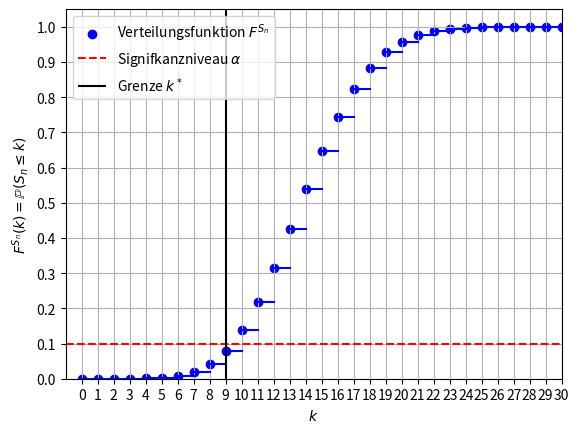

The matplotlib source for this figure:
# -*- coding: utf-8 -*-
"""
Created on Mon Jan 31 03:38:29 2022

[redacted]
"""

# -*- coding: utf-8 -*-
"""
Created on Mon Jan 31 03:02:44 2022

[redacted]
"""

import scipy.special as scsp
import matplotlib.pyplot as plt
import numpy as np

n=100
p=1/7
q=6/7
a=0.1

# Suche jetzt k, so dass P_0.5(X <= k) <= 0.1

P = 0
k=0

while (P <= a):
   P += scsp.binom(n, k) * p**k * q**(n-k)
   print('Run: ' + str(k) + ' with probability: ' + str(P))
   k += 1
   
print('10th perc. calc: ' + str(k-2))

# Plot Verteilungsfunktion F^Sn

def verteilungs_funktion(x_param, y_param):
    x_values = range(0, len(x_param))
    y_values = []
    for y in y_param:
        if y == y_param.__getitem__(0):
            y_values.append(y)
        else:
            y_values.append(y + y_values.__getitem__(len(y_values) - 1))

    for line in x_values:
        x = np.linspace(line, line + 1)
        y = np.linspace(y_values.__getitem__(line), y_values.__getitem__(line))
        plt.plot(x, y, color='blue')
    plt.scatter(x_values, y_values, color='blue', label="Verteilungsfunktion $F^{S_n}$")
    plt.xticks(x_values,x_param)
    plt.yticks(np.arange(0, 1.05, 0.1))
    plt.hlines(a, -1, 30, colors='r', linestyles='dashed', label=r"Signifkanzniveau $\alpha$")
    plt.vlines(9, -0.01, 1.1, colors='black', label="Grenze $k^*$")
    plt.legend(loc="upper left")
    plt.ylabel(r'$F^{S_n}(k) = \mathbb{P}(S_n \leq k)$')
    plt.xlabel(r'$k$')
    ax = plt.gca()
    ax.set_xlim([-1, 30])
    ax.set_ylim([0, 1.05])
    plt.grid()
    plt.show()

y = []
P=0
k=0
while (k <= 30):
   P = scsp.binom(n, k) * p**k * q**(n-k)
   y.append(P)
   k += 1

x = range(k)
verteilungs_funktion(x, y)